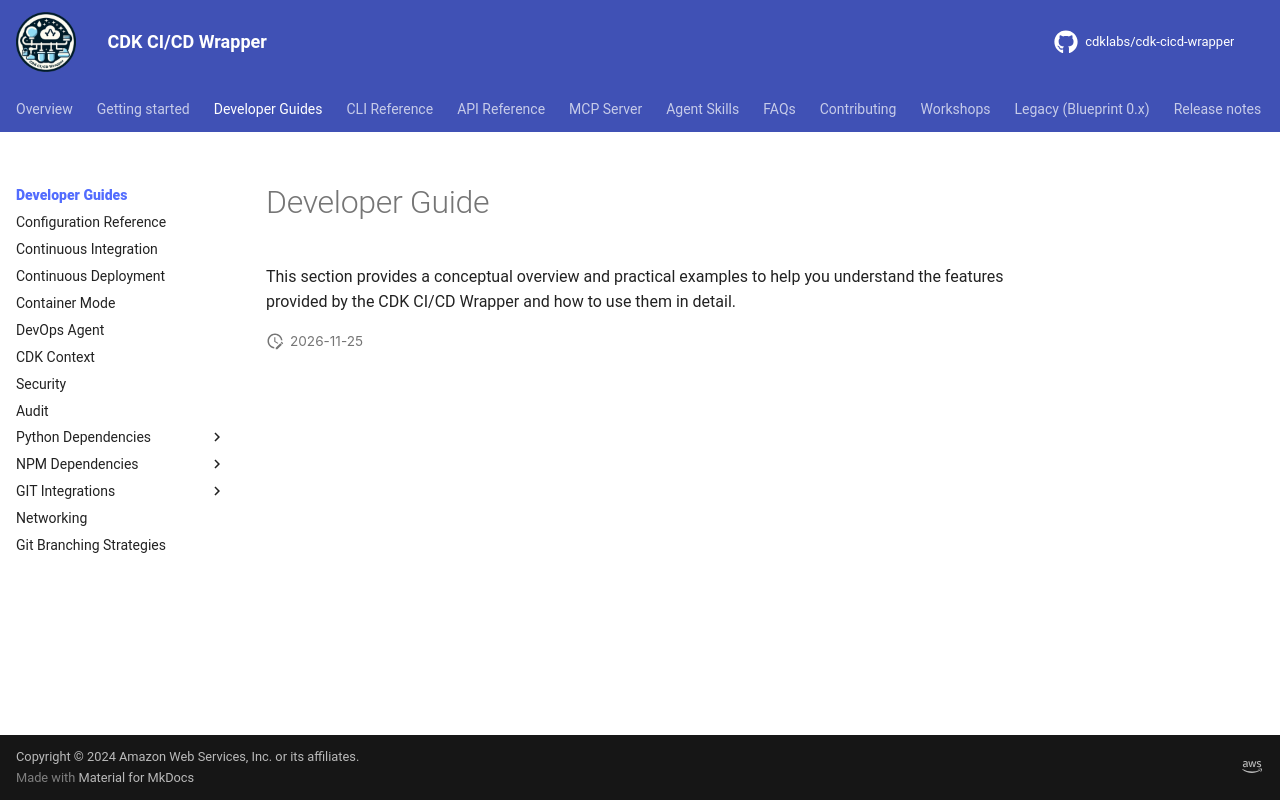

repository: cdklabs/cdk-cicd-wrapper · page: developer_guides/index.html · generator: mkdocs

# Developer Guide

This section provides a conceptual overview and practical examples to help you understand the features provided by the {{ project_name }} and how to use them in detail.
